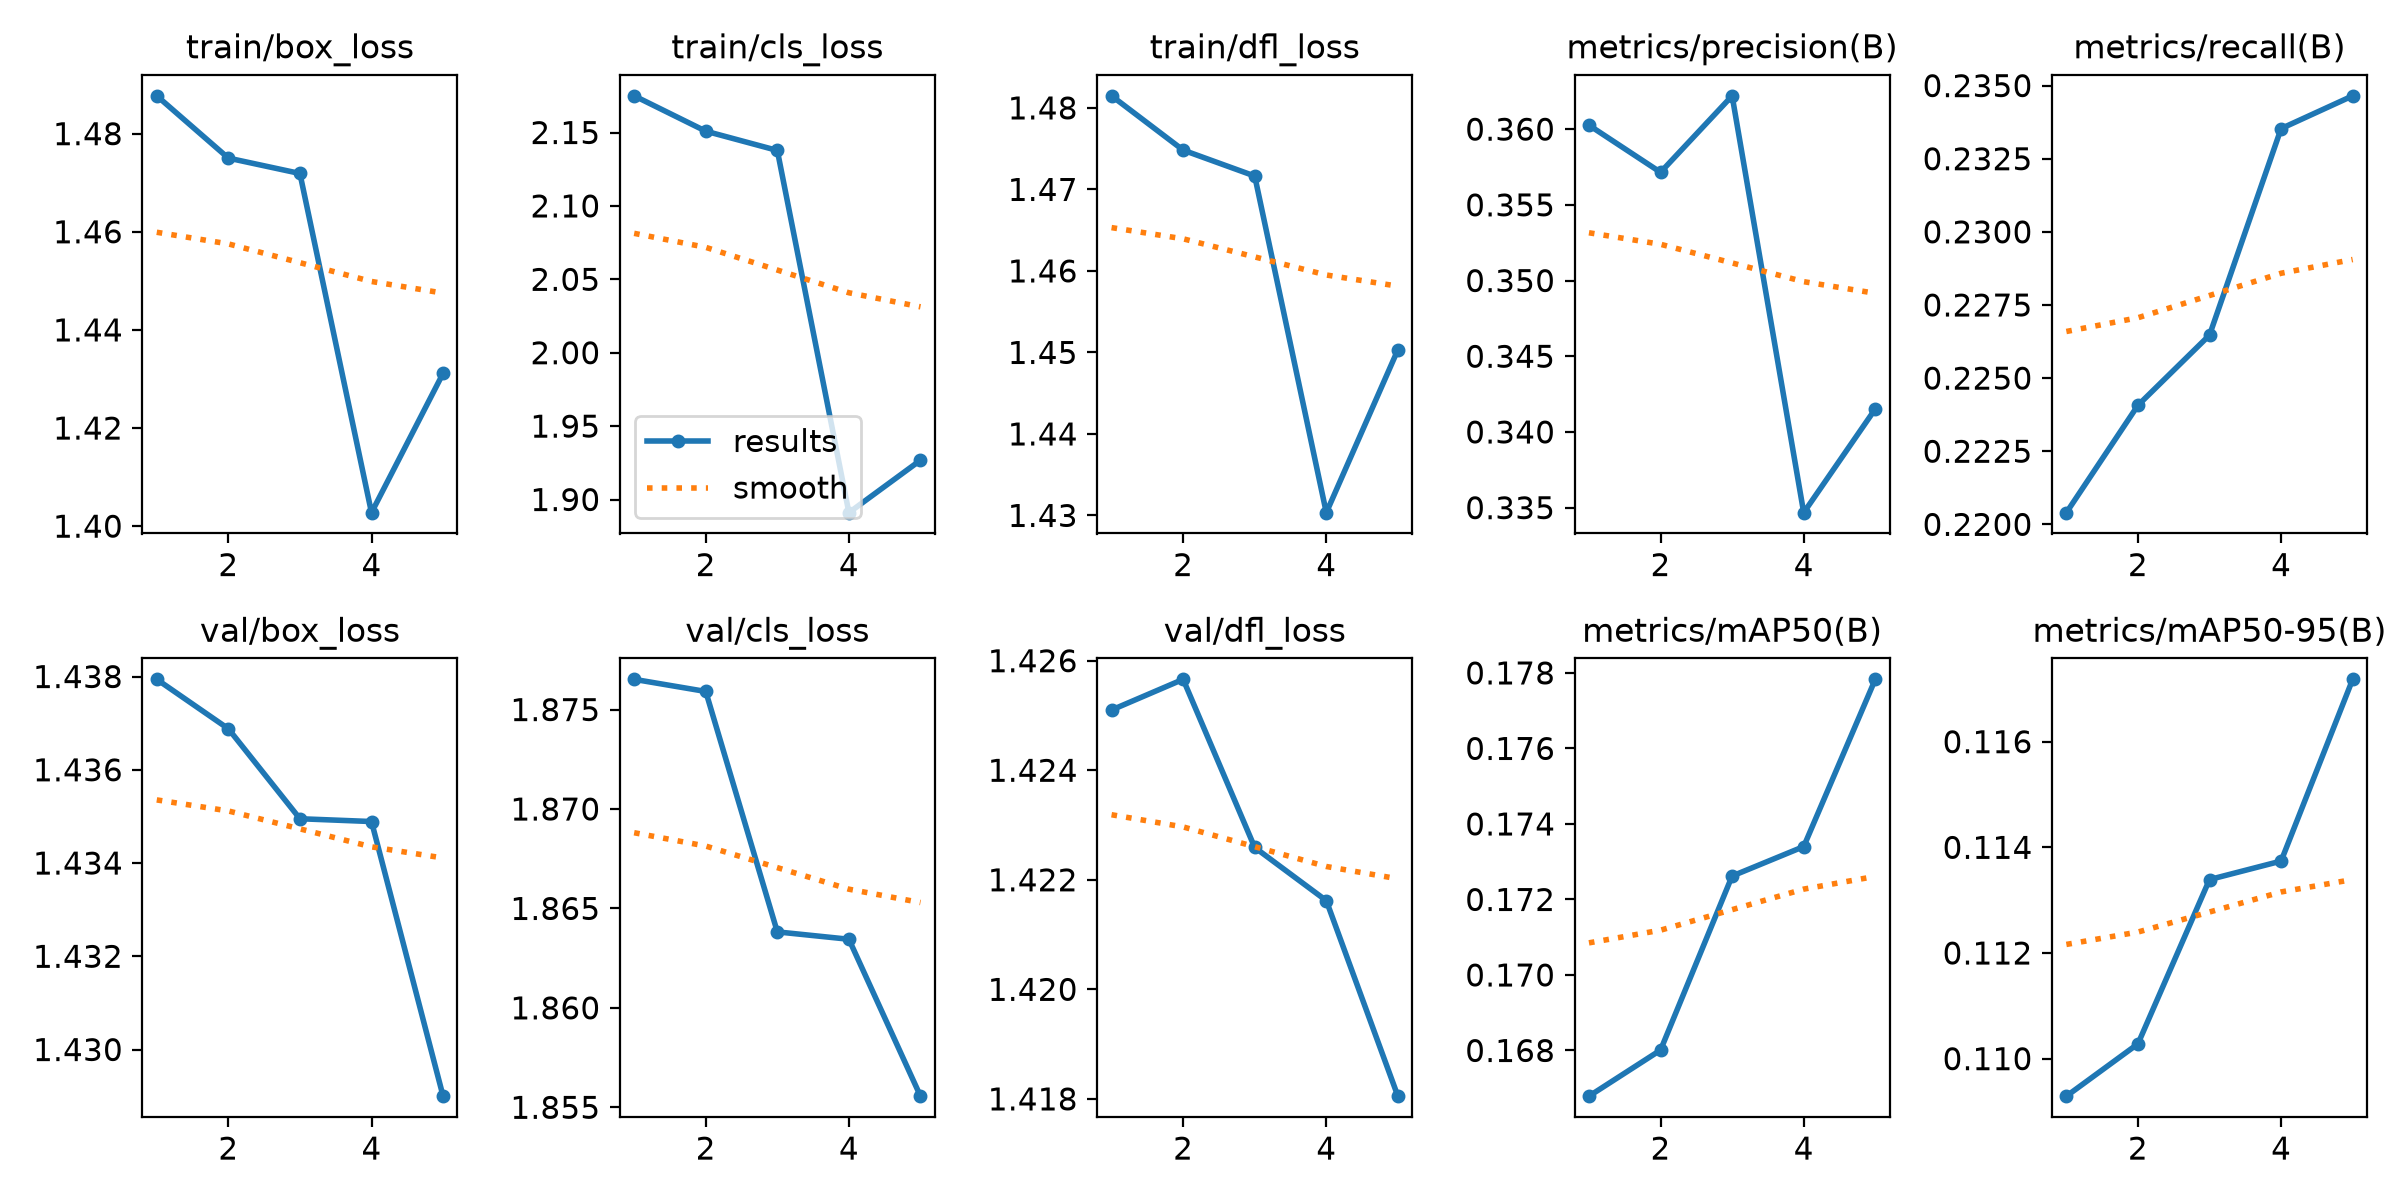

The table this chart was drawn from, first rows:
epoch, time, train/box_loss, train/cls_loss, train/dfl_loss, metrics/precision(B), metrics/recall(B), metrics/mAP50(B), metrics/mAP50-95(B), val/box_loss, val/cls_loss, val/dfl_loss, lr/pg0, lr/pg1, lr/pg2
1, 5753, 1.488, 2.175, 1.481, 0.3603, 0.2204, 0.1668, 0.1093, 1.438, 1.877, 1.425, 5.66613e-06, 5.66613e-06, 5.66613e-06
2, 11944, 1.475, 2.151, 1.475, 0.3572, 0.2241, 0.168, 0.1103, 1.437, 1.876, 1.426, 1.02614e-05, 1.02614e-05, 1.02614e-05
3, 17890, 1.472, 2.138, 1.472, 0.3622, 0.2265, 0.1726, 0.1134, 1.435, 1.864, 1.423, 1.1185e-05, 1.1185e-05, 1.1185e-05
4, 5598, 1.403, 1.891, 1.43, 0.3347, 0.2335, 0.1734, 0.1137, 1.435, 1.863, 1.422, 5.98462e-06, 5.98462e-06, 5.98462e-06
5, 11111, 1.431, 1.927, 1.45, 0.3415, 0.2346, 0.1778, 0.1172, 1.429, 1.856, 1.418, 1.77712e-06, 1.77712e-06, 1.77712e-06
